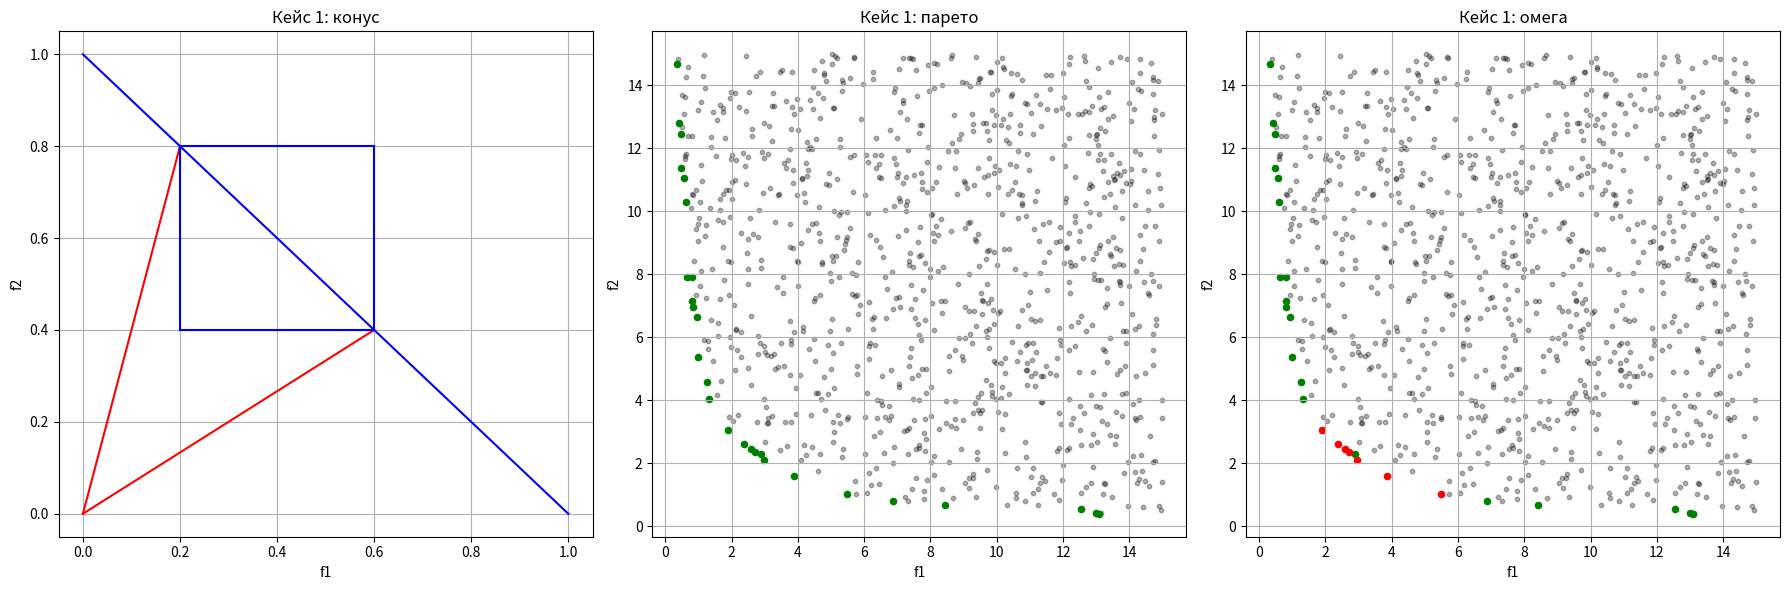
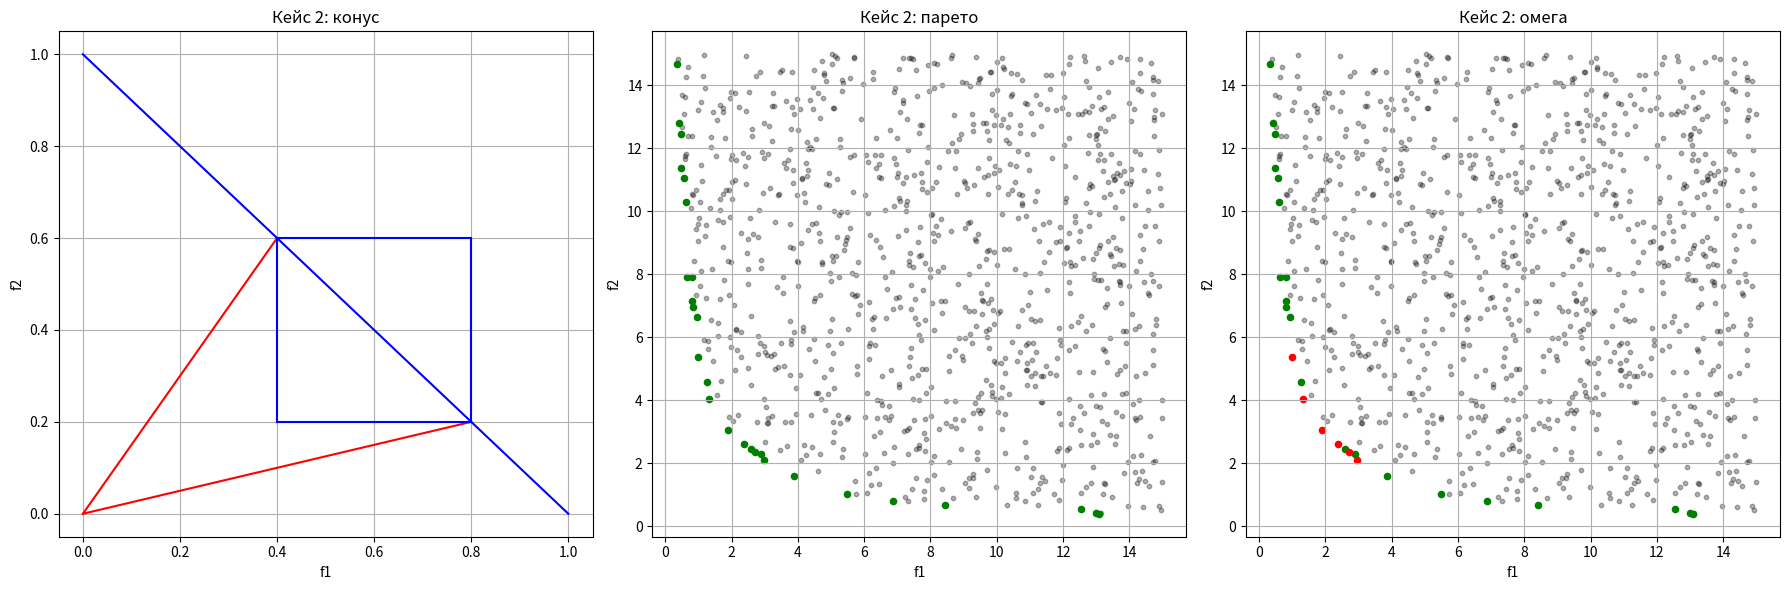
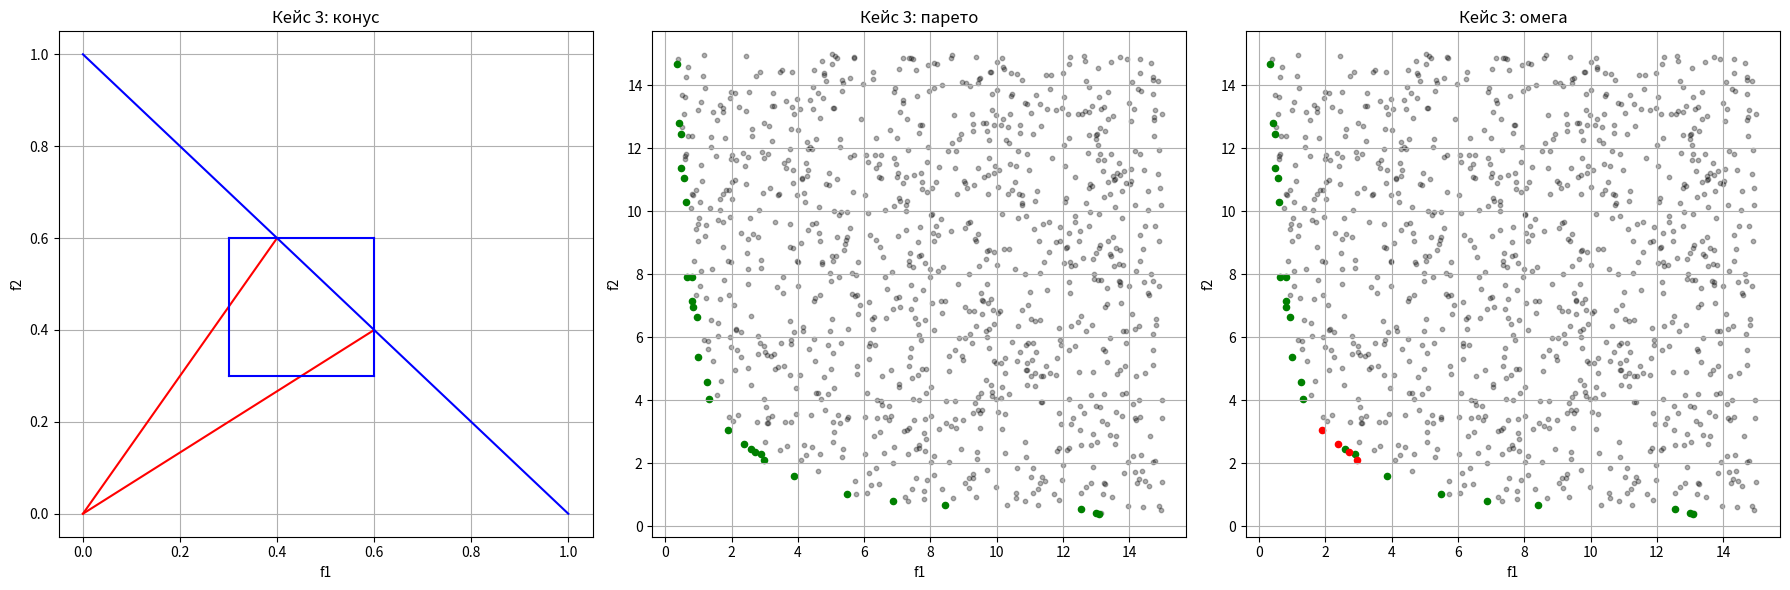
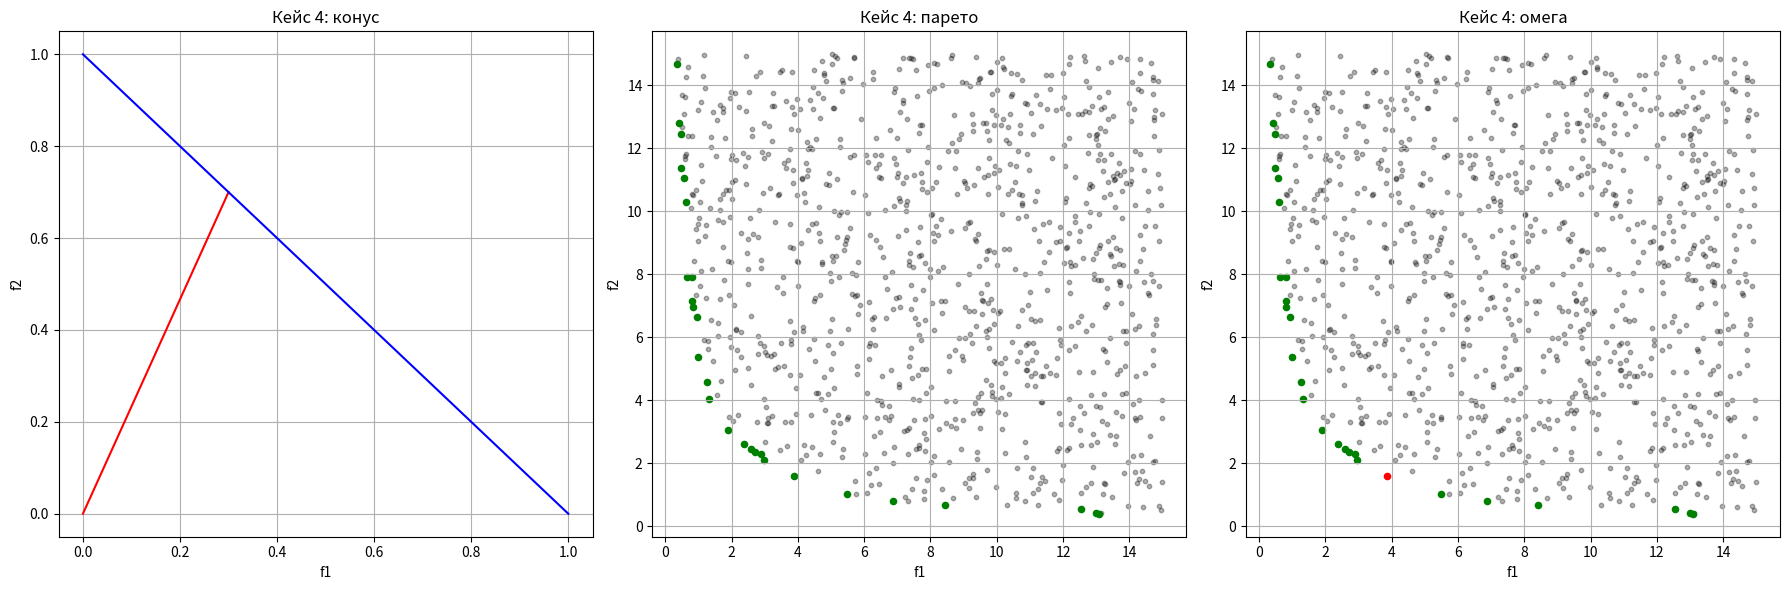

Python code for these plots, in order:
import numpy as np
import matplotlib.pyplot as plt

# Порог и границы для генерации точек
n = 5
f1_min, f1_max, f2_min, f2_max = 0, 3*n, 0, 3*n

# 1) Генерация допустимых точек
def generate_feasible_points(N=100):
    pts = []
    while len(pts) < N:
        x = np.random.uniform(f1_min, f1_max)
        y = np.random.uniform(f2_min, f2_max)
        if x * y >= n:
            pts.append([x, y])
    return np.array(pts)

# 2) Вершины и рёбра по Грею
def generate_vertices(mu_min, mu_max):
    return [
        np.array([mu_min[0], mu_min[1]]),  # код 00
        np.array([mu_max[0], mu_min[1]]),  # код 01
        np.array([mu_max[0], mu_max[1]]),  # код 11
        np.array([mu_min[0], mu_max[1]]),  # код 10
    ]

def build_edges():
    return [(0,1),(1,2),(2,3),(3,0)]

# 3) Пересечение ребра с линией μ1+μ2=1
def intersect_edge(p, q):
    Lp, Lq = p.sum() - 1, q.sum() - 1
    if Lp * Lq > 0:
        return None
    # вертикальное ребро?
    if np.isclose(p[0], q[0]):
        x = p[0]; y = 1 - x
    else:
        y = p[1]; x = 1 - y
    return np.array([x, y])

# 4) Построение матрицы B для заданного интервала весов
def construct_polyhedral_cone(mu_min, mu_max):
    # случай точных весов
    if np.allclose(mu_min, mu_max):
        return np.array([mu_min], dtype=float)
    verts = generate_vertices(mu_min, mu_max)
    B = []
    for i,j in build_edges():
        P = intersect_edge(verts[i], verts[j])
        if P is None: continue
        if mu_min[0] <= P[0] <= mu_max[0] and mu_min[1] <= P[1] <= mu_max[1]:
            B.append(P)
    return np.unique(np.array(B), axis=0) if B else np.empty((0,2))

# 5) Проверка: Fi доминируется Fj по конусу B?
def is_dominated_by(Fi, Fj, B):
    if B.size == 0:
        return False
    diff = Fi - Fj  # для минимизации
    ge = [np.dot(b, diff) >= 0 for b in B]
    gt = [np.dot(b, diff) >  0 for b in B]
    return all(ge) and any(gt)

# 6) Однократное построение парето через B0 = B([0,0],[1,1])
def build_pareto(fx):
    B0 = construct_polyhedral_cone([0,0], [1,1])
    pareto = []
    for Fi in fx:
        if not any(is_dominated_by(Fi, Fj, B0) for Fj in fx if not np.allclose(Fi, Fj)):
            pareto.append(Fi)
    return np.array(pareto)

# 7) Ω‑оптимальные через B для текущих весов
def build_omega(pareto, B):
    omega = []
    for Fi in pareto:
        if not any(is_dominated_by(Fi, Fj, B) for Fj in pareto if not np.allclose(Fi, Fj)):
            omega.append(Fi)
    return np.array(omega)

# 8) Рисуем три графика
def plot_all(fx, pareto, omega, B, mu_min, mu_max, case_num):
    fig, axs = plt.subplots(1,3,figsize=(18,6))

    # 1) конус
    ax = axs[0]
    ax.set_title(f'Кейс {case_num}: конус')
    for v in B:
        ax.plot([0,v[0]],[0,v[1]],'r-')
    ax.plot([0,1],[1,0],'b-')
    ax.plot([mu_min[0],mu_max[0]],[mu_min[1],mu_min[1]],'b-')
    ax.plot([mu_min[0],mu_max[0]],[mu_max[1],mu_max[1]],'b-')
    ax.plot([mu_min[0],mu_min[0]],[mu_min[1],mu_max[1]],'b-')
    ax.plot([mu_max[0],mu_max[0]],[mu_min[1],mu_max[1]],'b-')
    ax.set_xlabel('f1'); ax.set_ylabel('f2'); ax.grid(True)

    # 2) парето
    ax = axs[1]
    ax.set_title(f'Кейс {case_num}: парето')
    ax.scatter(fx[:,0], fx[:,1], s=10, alpha=0.3, color='black')
    if pareto.size:
        ax.scatter(pareto[:,0], pareto[:,1], s=20, color='green')
    ax.set_xlabel('f1'); ax.set_ylabel('f2'); ax.grid(True)

    # 3) омега
    ax = axs[2]
    ax.set_title(f'Кейс {case_num}: омега')
    ax.scatter(fx[:,0], fx[:,1], s=10, alpha=0.3, color='black')
    non_omega = np.array([p for p in pareto if not any(np.allclose(p,w) for w in omega)])
    if non_omega.size:
        ax.scatter(non_omega[:,0], non_omega[:,1], s=20, color='green')
    if omega.size:
        ax.scatter(omega[:,0], omega[:,1], s=20, color='red')
    ax.set_xlabel('f1'); ax.set_ylabel('f2'); ax.grid(True)

    plt.tight_layout()
    plt.show()

# 9) Основной анализ
def analyze_all():
    cases = [
        (0.2,0.6,0.4,0.8),
        (0.4,0.8,0.2,0.6),
        (0.3,0.6,0.3,0.6),
        (0.3, 0.3, 0.7, 0.7)
    ]
    for N in [1000]:
        fx = generate_feasible_points(N)
        pareto = build_pareto(fx)                                # только один раз
        print(f"N={N}, |F|={len(fx)}, |Pareto|={len(pareto)}")
        for idx,(a1,b1,a2,b2) in enumerate(cases,1):
            mu_min, mu_max = [a1,a2],[b1,b2]
            B = construct_polyhedral_cone(mu_min, mu_max)
            omega = build_omega(pareto, B)
            print(f"  Case {idx}: |Ω|={len(omega)}")
            plot_all(fx, pareto, omega, B, mu_min, mu_max, idx)

if __name__=="__main__":
    analyze_all()
